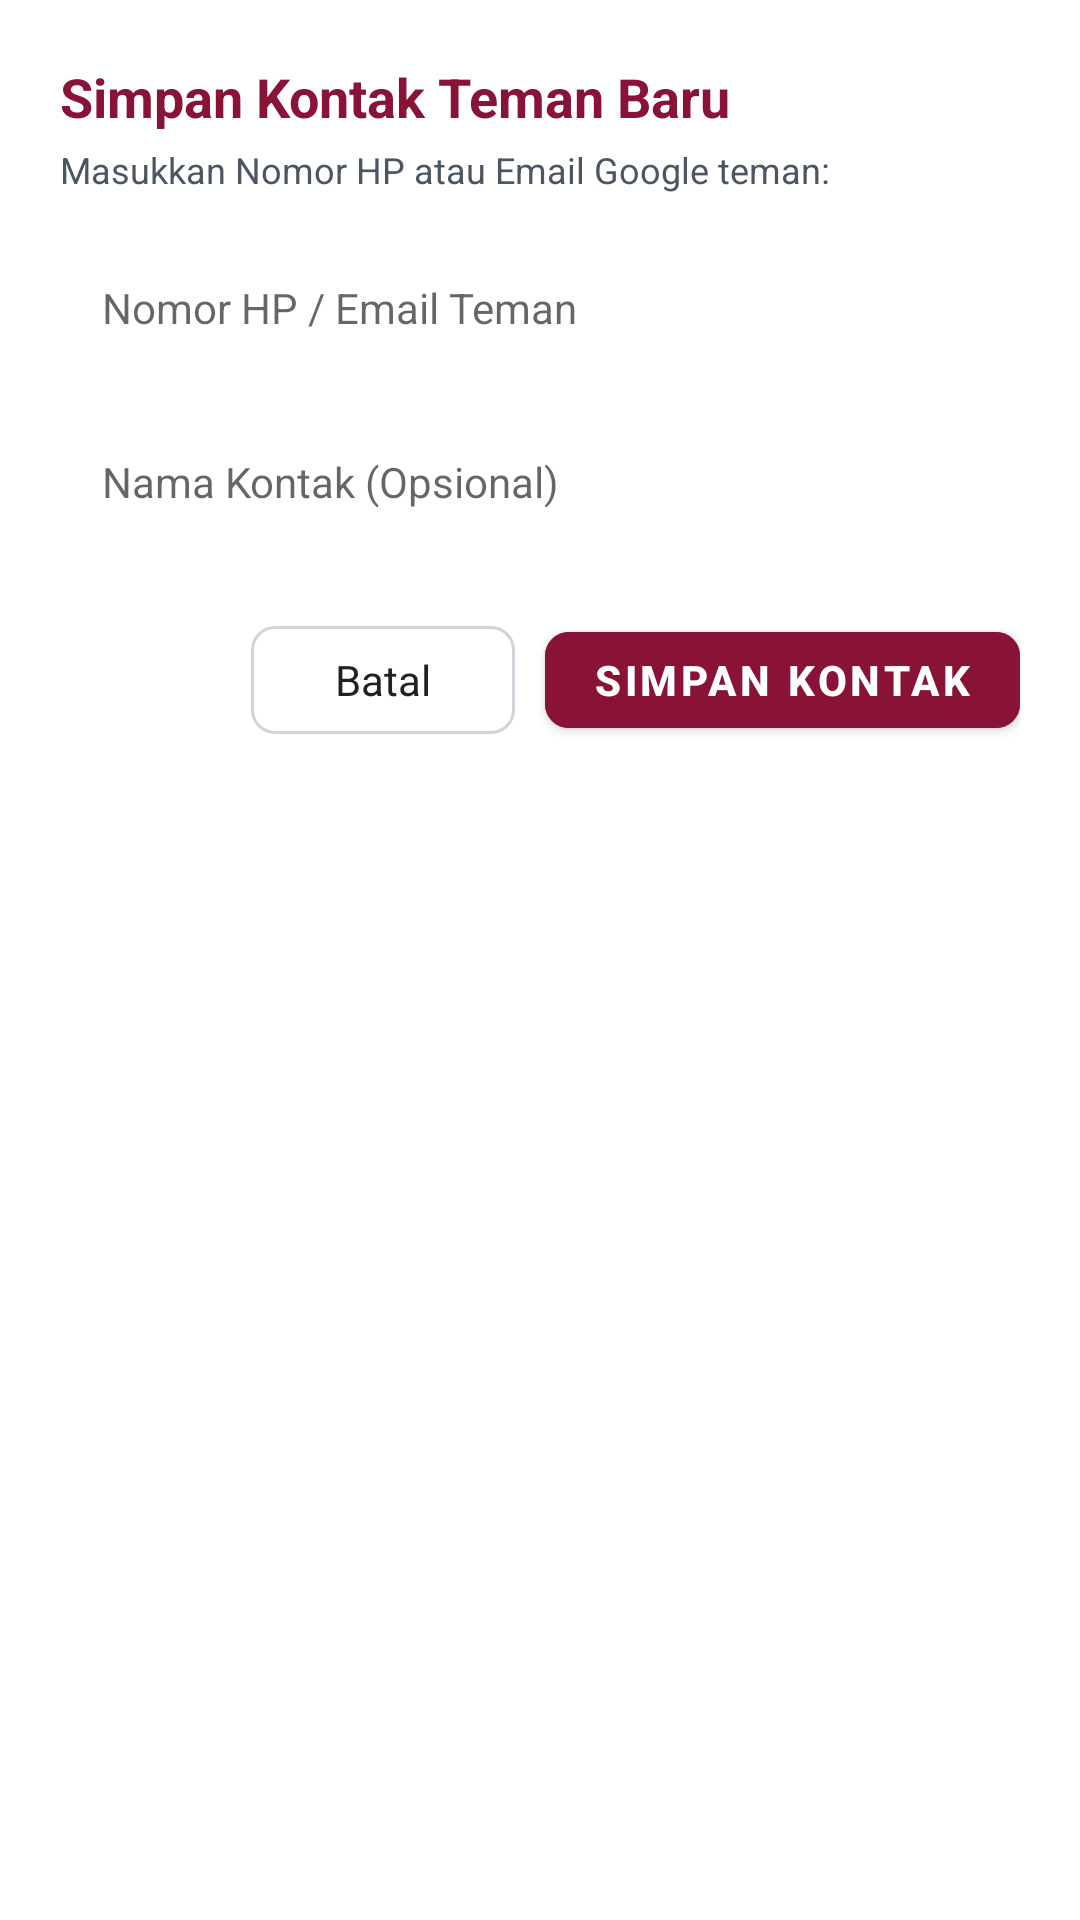

Android layout source for this screen:
<!-- AndroidManifest.xml: application theme Theme.MathChat3 -->
<!-- res/layout/dialog_add_contact.xml -->
<?xml version="1.0" encoding="utf-8"?>
<androidx.constraintlayout.widget.ConstraintLayout xmlns:android="http://schemas.android.com/apk/res/android"
    xmlns:app="http://schemas.android.com/apk/res-auto"
    android:layout_width="match_parent"
    android:layout_height="wrap_content"
    android:background="@drawable/background_dialog_white"
    android:padding="20dp">

    <TextView
        android:id="@+id/textContactTitle"
        android:layout_width="0dp"
        android:layout_height="wrap_content"
        android:text="Simpan Kontak Teman Baru"
        android:textColor="@color/primary"
        android:textSize="18sp"
        android:textStyle="bold"
        app:layout_constraintEnd_toEndOf="parent"
        app:layout_constraintStart_toStartOf="parent"
        app:layout_constraintTop_toTopOf="parent" />

    <TextView
        android:id="@+id/textContactSubtitle"
        android:layout_width="0dp"
        android:layout_height="wrap_content"
        android:layout_marginTop="4dp"
        android:text="Masukkan Nomor HP atau Email Google teman:"
        android:textColor="#4B5563"
        android:textSize="12sp"
        app:layout_constraintEnd_toEndOf="parent"
        app:layout_constraintStart_toStartOf="parent"
        app:layout_constraintTop_toBottomOf="@id/textContactTitle" />

    <EditText
        android:id="@+id/inputContactPhoneOrEmail"
        android:layout_width="match_parent"
        android:layout_height="48dp"
        android:layout_marginTop="14dp"
        android:background="@drawable/background_input"
        android:hint="Nomor HP / Email Teman"
        android:importantForAutofill="no"
        android:inputType="textEmailAddress"
        android:paddingStart="14dp"
        android:paddingEnd="14dp"
        android:textColor="@color/primary_text"
        android:textSize="14sp"
        app:layout_constraintTop_toBottomOf="@id/textContactSubtitle" />

    <EditText
        android:id="@+id/inputContactAlias"
        android:layout_width="match_parent"
        android:layout_height="48dp"
        android:layout_marginTop="10dp"
        android:background="@drawable/background_input"
        android:hint="Nama Kontak (Opsional)"
        android:importantForAutofill="no"
        android:inputType="textPersonName"
        android:paddingStart="14dp"
        android:paddingEnd="14dp"
        android:textColor="@color/primary_text"
        android:textSize="14sp"
        app:layout_constraintTop_toBottomOf="@id/inputContactPhoneOrEmail" />

    <LinearLayout
        android:layout_width="match_parent"
        android:layout_height="wrap_content"
        android:layout_marginTop="20dp"
        android:gravity="end"
        android:orientation="horizontal"
        app:layout_constraintTop_toBottomOf="@id/inputContactAlias">

        <com.google.android.material.button.MaterialButton
            android:id="@+id/buttonContactCancel"
            style="@style/Widget.Material3.Button.OutlinedButton"
            android:layout_width="wrap_content"
            android:layout_height="44dp"
            android:layout_marginEnd="10dp"
            android:text="@string/cancel"
            android:textColor="@color/primary_text"
            android:textSize="14sp"
            app:cornerRadius="8dp"
            app:strokeColor="#D1D5DB" />

        <com.google.android.material.button.MaterialButton
            android:id="@+id/buttonContactSave"
            android:layout_width="wrap_content"
            android:layout_height="44dp"
            android:backgroundTint="@color/primary"
            android:text="Simpan Kontak"
            android:textColor="@color/white"
            android:textSize="14sp"
            android:textStyle="bold"
            app:cornerRadius="8dp" />

    </LinearLayout>

</androidx.constraintlayout.widget.ConstraintLayout>
<!-- resources referenced by this layout -->
<resources>
  <color name="primary">#881337</color>
  <color name="primary_text">#212121</color>
  <color name="white">#FFFFFF</color>
  <string name="cancel">Batal</string>
  <style name="Theme.MathChat3" parent="Base.Theme.MathChat3" />
  <style name="Base.Theme.MathChat3" parent="Theme.MaterialComponents.DayNight.NoActionBar">
          <item name="colorPrimary">@color/primary</item>
          <item name="colorPrimaryVariant">@color/primary_dark</item>
          <item name="colorOnPrimary">@color/white</item>
          <item name="android:statusBarColor">@color/primary_dark</item>
          <item name="android:windowBackground">@color/white</item>
      </style>
  <color name="primary_dark">#4C0519</color>
</resources>
